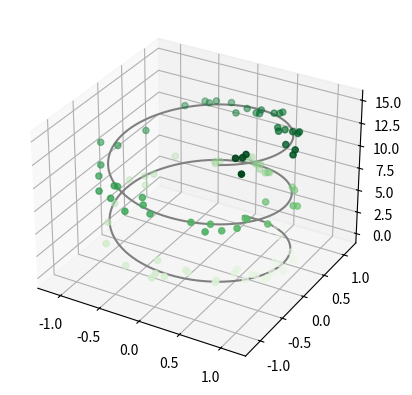

Python code for this plot:
import matplotlib.pyplot as plt
from matplotlib.pyplot import*
import numpy as np
from numpy import*
from mpl_toolkits import mplot3d


fig = plt.figure()
ax = plt.axes(projection='3d')

zline = np.linspace(0, 15, 1000)
xline = np.sin(zline)
yline = np.cos(zline)
ax.plot3D(xline, yline, zline, 'gray')

zdata = 15 * np.random.random(100)
xdata = np.sin(zdata) + 0.1 * np.random.randn(100)
ydata = np.cos(zdata) + 0.1 * np.random.randn(100)
ax.scatter3D(xdata, ydata, zdata, c=zdata, cmap='Greens')

plt.show()
